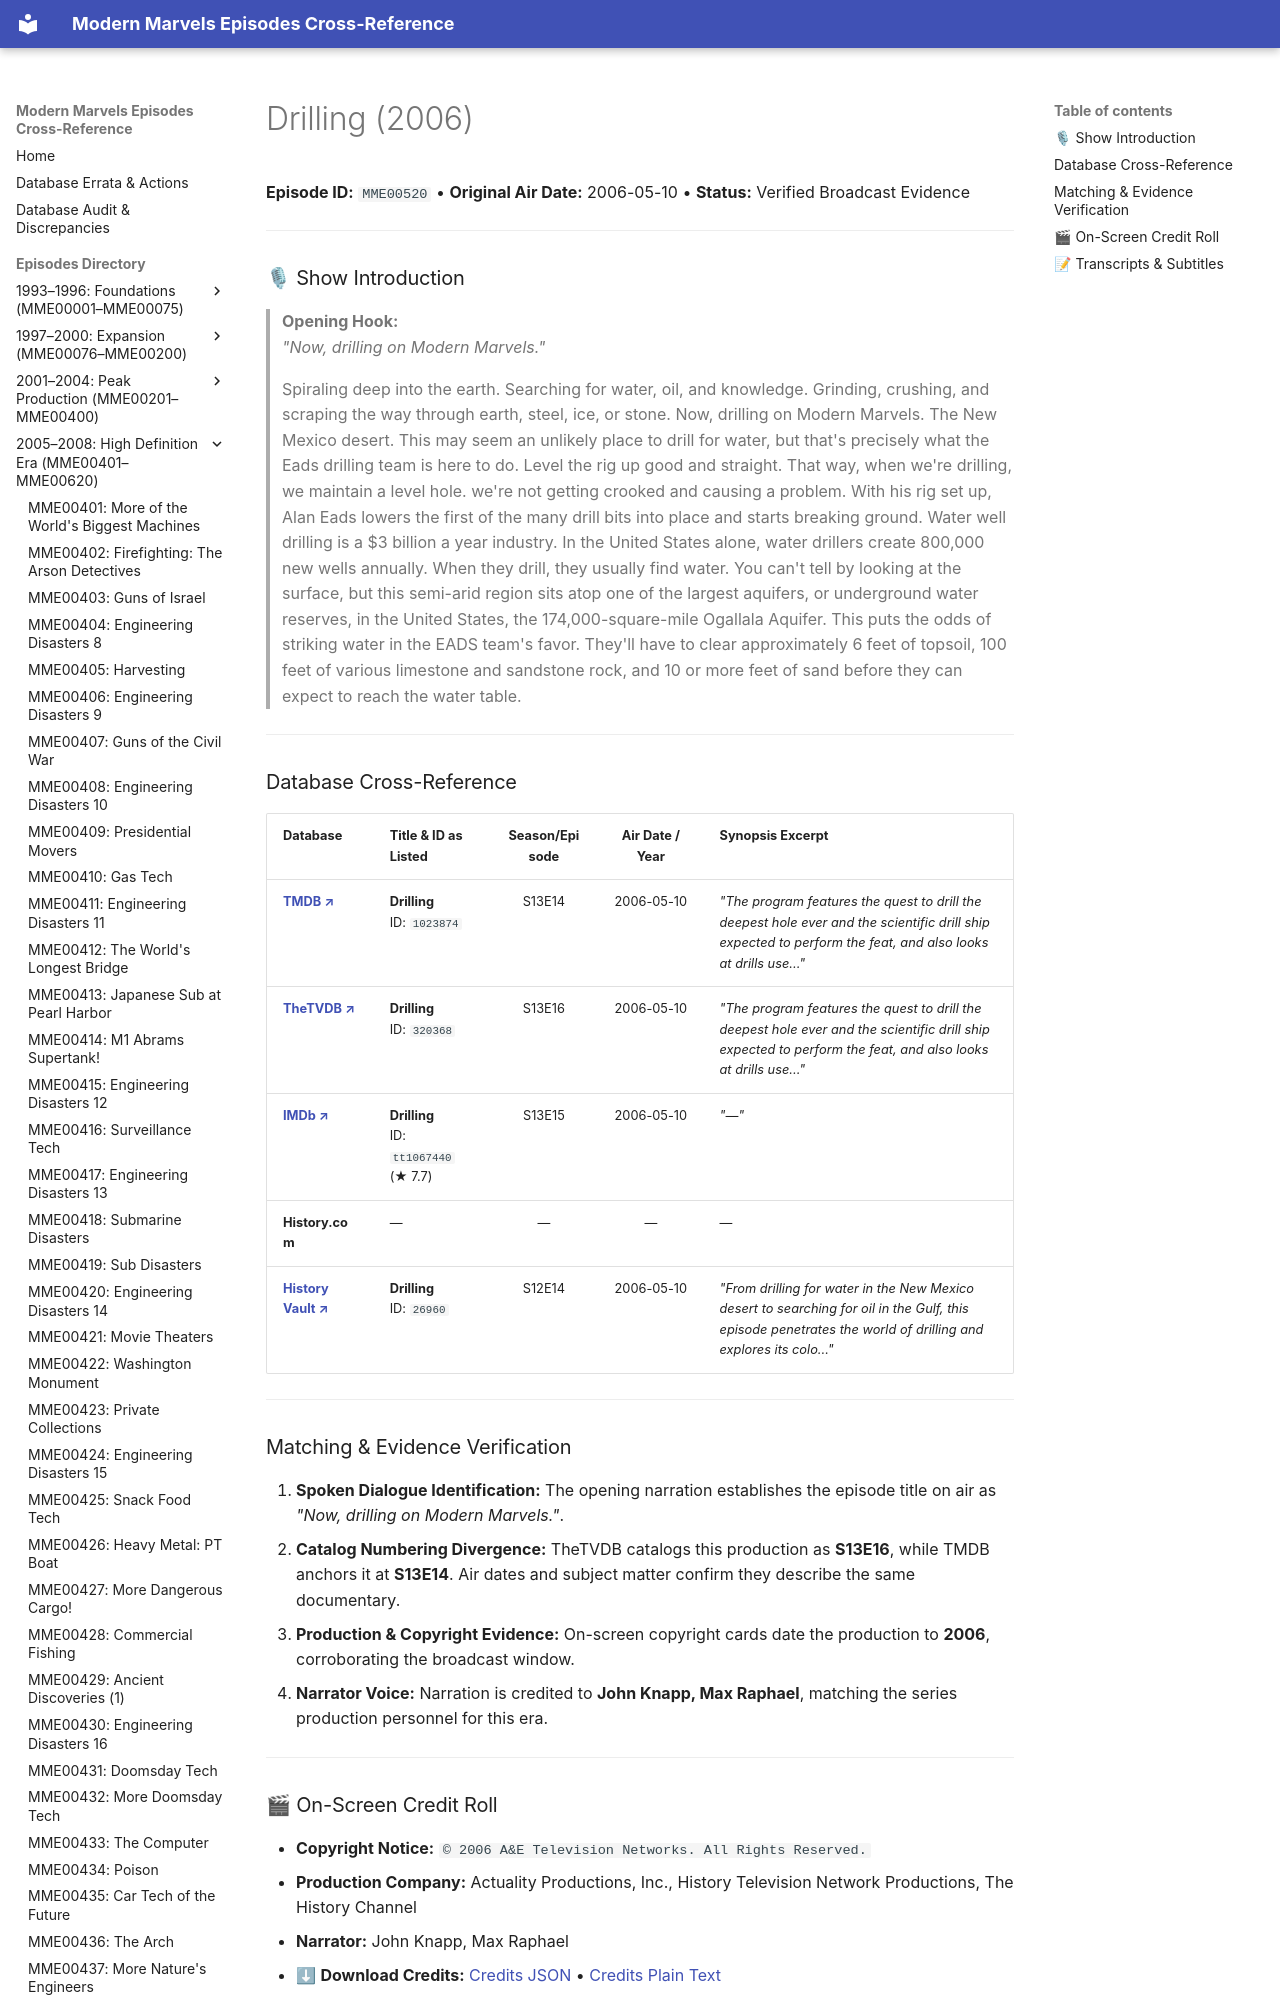

repository: ModernMarvelsFan/ModernMarvels · page: episodes/MME00520/index.html · generator: mkdocs

# Drilling (2006)

**Episode ID:** `MME00520` • **Original Air Date:** 2006-05-10 • **Status:** Verified Broadcast Evidence

---

### 🎙 Show Introduction

> **Opening Hook:**  
> *"Now, drilling on Modern Marvels."*
